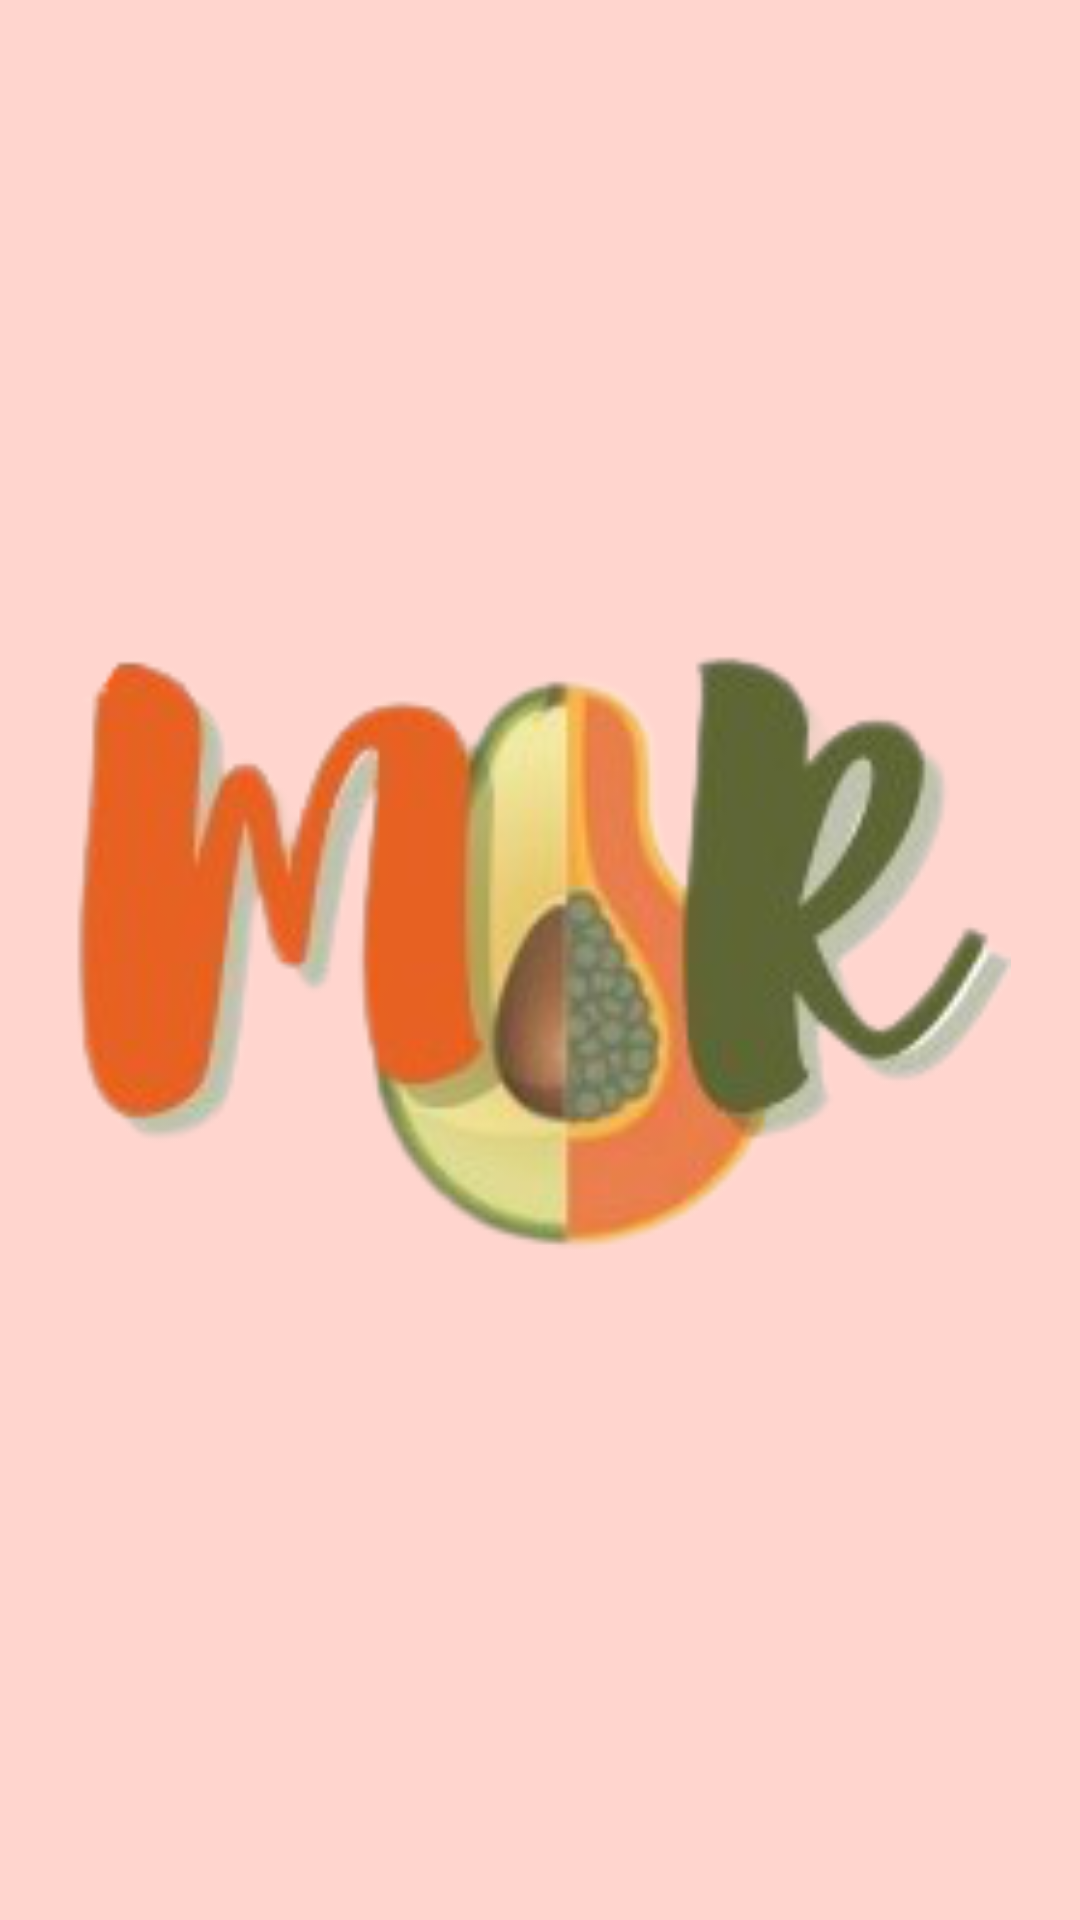

Reconstruct the res/layout file that produces this screen, plus the resources it refers to.
<!-- AndroidManifest.xml: application theme Theme.NutrirBem -->
<!-- res/layout/activity_main.xml -->
<?xml version="1.0" encoding="utf-8"?>
<androidx.constraintlayout.widget.ConstraintLayout xmlns:android="http://schemas.android.com/apk/res/android"
    xmlns:app="http://schemas.android.com/apk/res-auto"
    xmlns:tools="http://schemas.android.com/tools"
    android:layout_width="match_parent"
    android:layout_height="match_parent"
    android:background="#FFD5CE"
    tools:context=".MainActivity">

    <ImageView
        android:id="@+id/imageView"
        android:layout_width="314dp"
        android:layout_height="277dp"
        app:layout_constraintBottom_toBottomOf="parent"
        app:layout_constraintEnd_toEndOf="parent"
        app:layout_constraintStart_toStartOf="parent"
        app:layout_constraintTop_toTopOf="parent"
        app:srcCompat="@drawable/logo_s_fundo" />
</androidx.constraintlayout.widget.ConstraintLayout>
<!-- resources referenced by this layout -->
<resources>
  <!-- drawable logo_s_fundo: png bitmap (drawable-v24, 36868 bytes) -->
  <style name="Theme.NutrirBem" parent="Theme.MaterialComponents.DayNight.DarkActionBar">
          
          <item name="colorPrimary">@color/purple_500</item>
          <item name="colorPrimaryVariant">@color/purple_700</item>
          <item name="colorOnPrimary">@color/white</item>
          
          <item name="colorSecondary">@color/teal_200</item>
          <item name="colorSecondaryVariant">@color/teal_700</item>
          <item name="colorOnSecondary">@color/black</item>
          
          <item name="android:statusBarColor" tools:targetApi="l">?attr/colorPrimaryVariant</item>
          
      </style>
  <!-- not gathered from this repository: default colours our renderer supplied (Android Studio template values) -->
  <color name="purple_500">#FF6200EE</color>
  <color name="purple_700">#FF3700B3</color>
  <color name="teal_200">#FF03DAC5</color>
  <color name="teal_700">#FF018786</color>
  <color name="black">#FF000000</color>
  <color name="white">#FFFFFFFF</color>
</resources>
